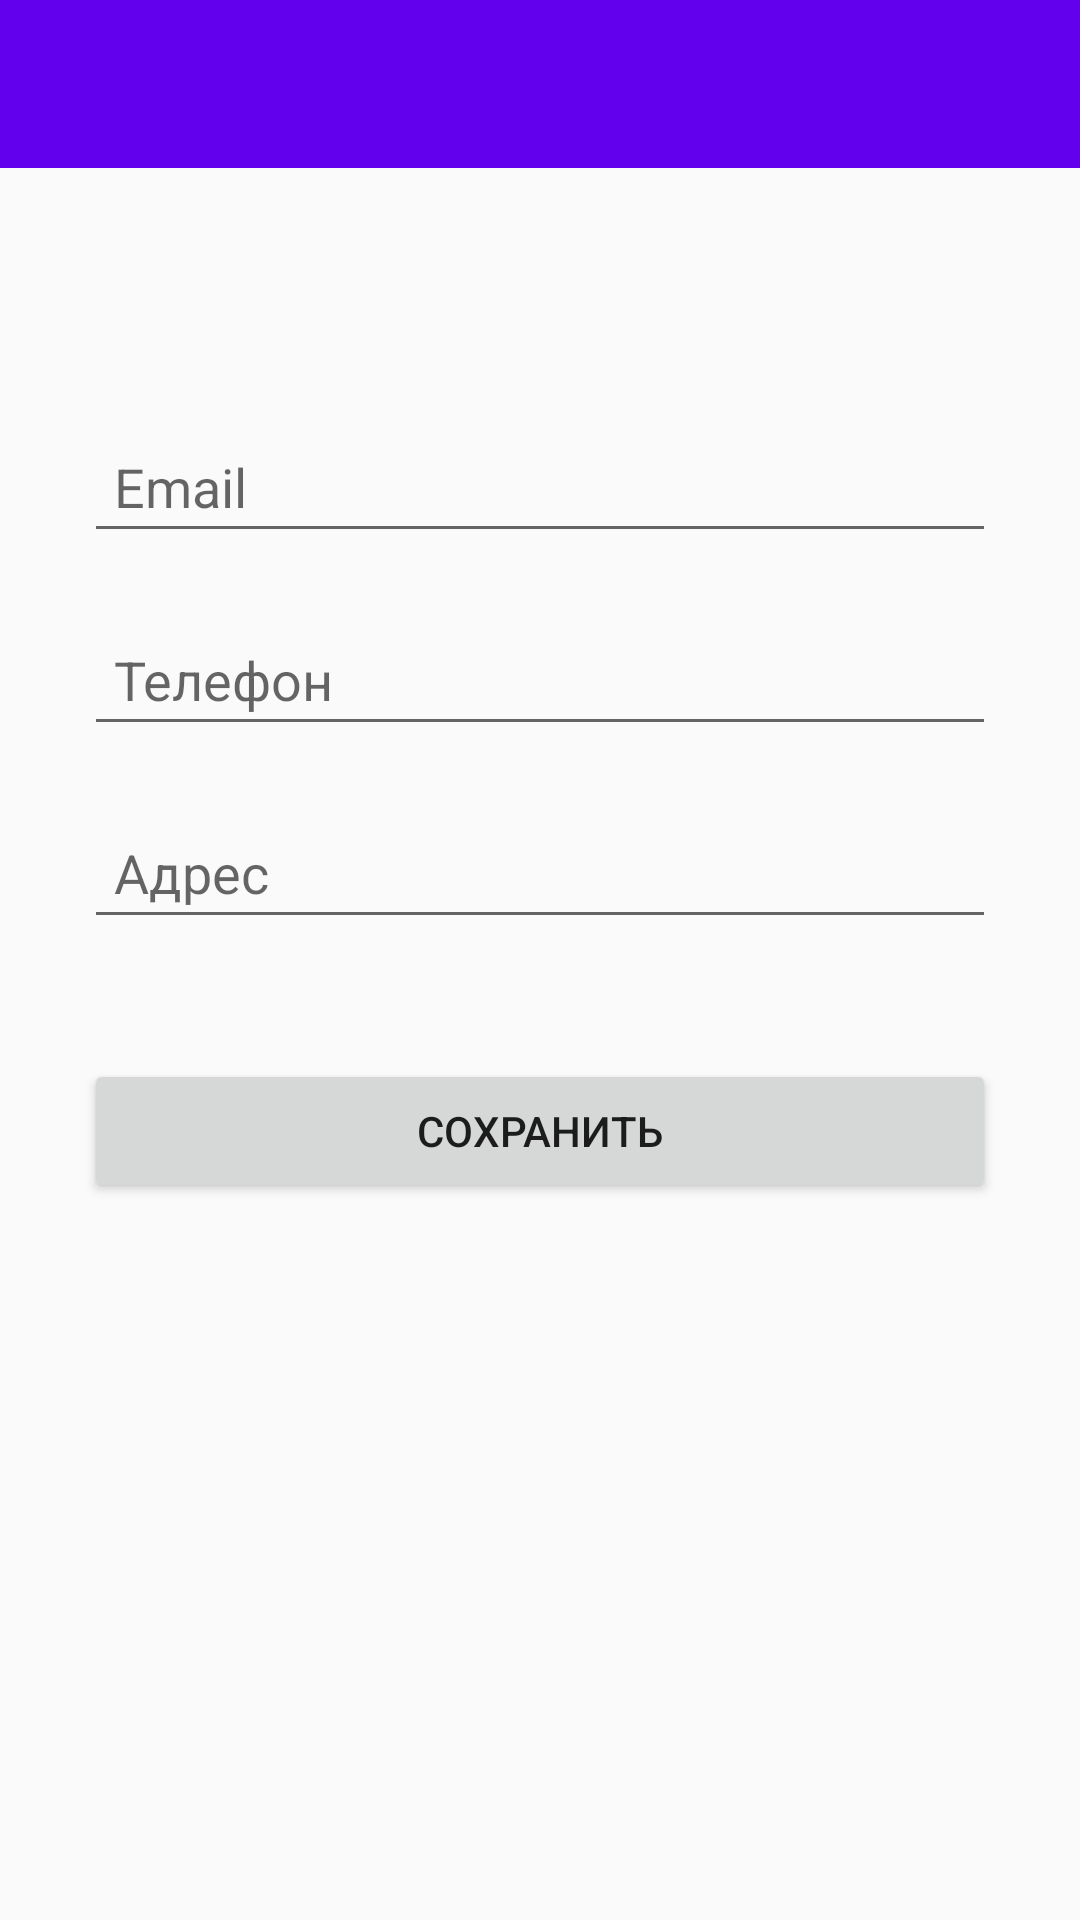

Write the Android layout XML for this screen, with the resource values it uses.
<!-- AndroidManifest.xml: application theme AppTheme.NoActionBar -->
<!-- res/layout/activity_register.xml -->
<?xml version="1.0" encoding="utf-8"?>
<android.support.constraint.ConstraintLayout xmlns:android="http://schemas.android.com/apk/res/android"
    xmlns:app="http://schemas.android.com/apk/res-auto"
    xmlns:tools="http://schemas.android.com/tools"
    android:layout_width="match_parent"
    android:layout_height="match_parent"
    tools:context=".RegisterActivity">

    <android.support.v7.widget.Toolbar
        android:id="@+id/toolbar2"
        android:layout_width="match_parent"
        android:layout_height="56dp"
        android:background="?attr/colorPrimary"
        android:minHeight="?attr/actionBarSize"
        android:theme="?attr/actionBarTheme"
        app:layout_constraintEnd_toEndOf="parent"
        app:layout_constraintHorizontal_bias="1.0"
        app:layout_constraintStart_toStartOf="parent"
        app:layout_constraintTop_toTopOf="parent" />



    <ImageButton
        android:id="@+id/exit"
        android:layout_width="wrap_content"
        android:layout_height="wrap_content"
        android:layout_marginBottom="8dp"
        android:layout_marginEnd="16dp"
        android:layout_marginRight="16dp"
        android:layout_marginTop="8dp"
        android:background="@null"
        android:src="@drawable/ic_clear_white_24dp"
        app:layout_constraintBottom_toBottomOf="@+id/toolbar2"
        app:layout_constraintEnd_toEndOf="@+id/toolbar2"
        app:layout_constraintTop_toTopOf="@+id/toolbar2" />

    <LinearLayout
        android:layout_width="match_parent"
        android:layout_height="wrap_content"
        android:layout_marginBottom="8dp"
        android:layout_marginEnd="8dp"
        android:layout_marginLeft="8dp"
        android:layout_marginRight="8dp"
        android:layout_marginStart="8dp"
        android:layout_marginTop="8dp"
        android:orientation="vertical"
        android:paddingLeft="20dp"
        android:paddingRight="20dp"
        app:layout_constraintBottom_toBottomOf="parent"
        app:layout_constraintEnd_toEndOf="parent"
        app:layout_constraintHorizontal_bias="0.0"
        app:layout_constraintStart_toStartOf="parent"
        app:layout_constraintTop_toBottomOf="@+id/toolbar2"
        app:layout_constraintVertical_bias="0.248">


        <EditText
            android:id="@+id/email_text"
            android:layout_width="match_parent"
            android:layout_height="wrap_content"
            android:layout_marginBottom="20dp"
            android:ems="10"
            android:hint="Email"
            android:inputType="textEmailAddress"
            android:padding="10dp"
            android:singleLine="true"
            tools:layout_editor_absoluteX="85dp" />

        <EditText
            android:id="@+id/phone_text"
            android:layout_width="match_parent"
            android:layout_height="wrap_content"
            android:layout_marginBottom="20dp"
            android:ems="10"
            android:hint="Телефон"
            android:inputType="phone"
            android:padding="10dp"
            tools:layout_editor_absoluteX="84dp"
            tools:layout_editor_absoluteY="195dp" />

        <EditText
            android:id="@+id/adress_text"
            android:layout_width="match_parent"
            android:layout_height="wrap_content"
            android:layout_marginBottom="20dp"
            android:ems="10"
            android:hint="Адрес"
            android:inputType="textPostalAddress"
            android:padding="10dp"
            tools:layout_editor_absoluteX="84dp"
            tools:layout_editor_absoluteY="294dp" />

        <Button
            android:id="@+id/save_button"
            android:layout_width="match_parent"
            android:layout_height="wrap_content"
            android:layout_marginTop="20dip"
            android:text="@string/save"
            tools:layout_editor_absoluteX="148dp"
            tools:layout_editor_absoluteY="426dp" />
    </LinearLayout>

</android.support.constraint.ConstraintLayout>
<!-- resources referenced by this layout -->
<resources>
  <string name="save">Сохранить</string>
  <style name="AppTheme.NoActionBar">
          <item name="windowActionBar">false</item>
          <item name="windowNoTitle">true</item>
      </style>
</resources>
